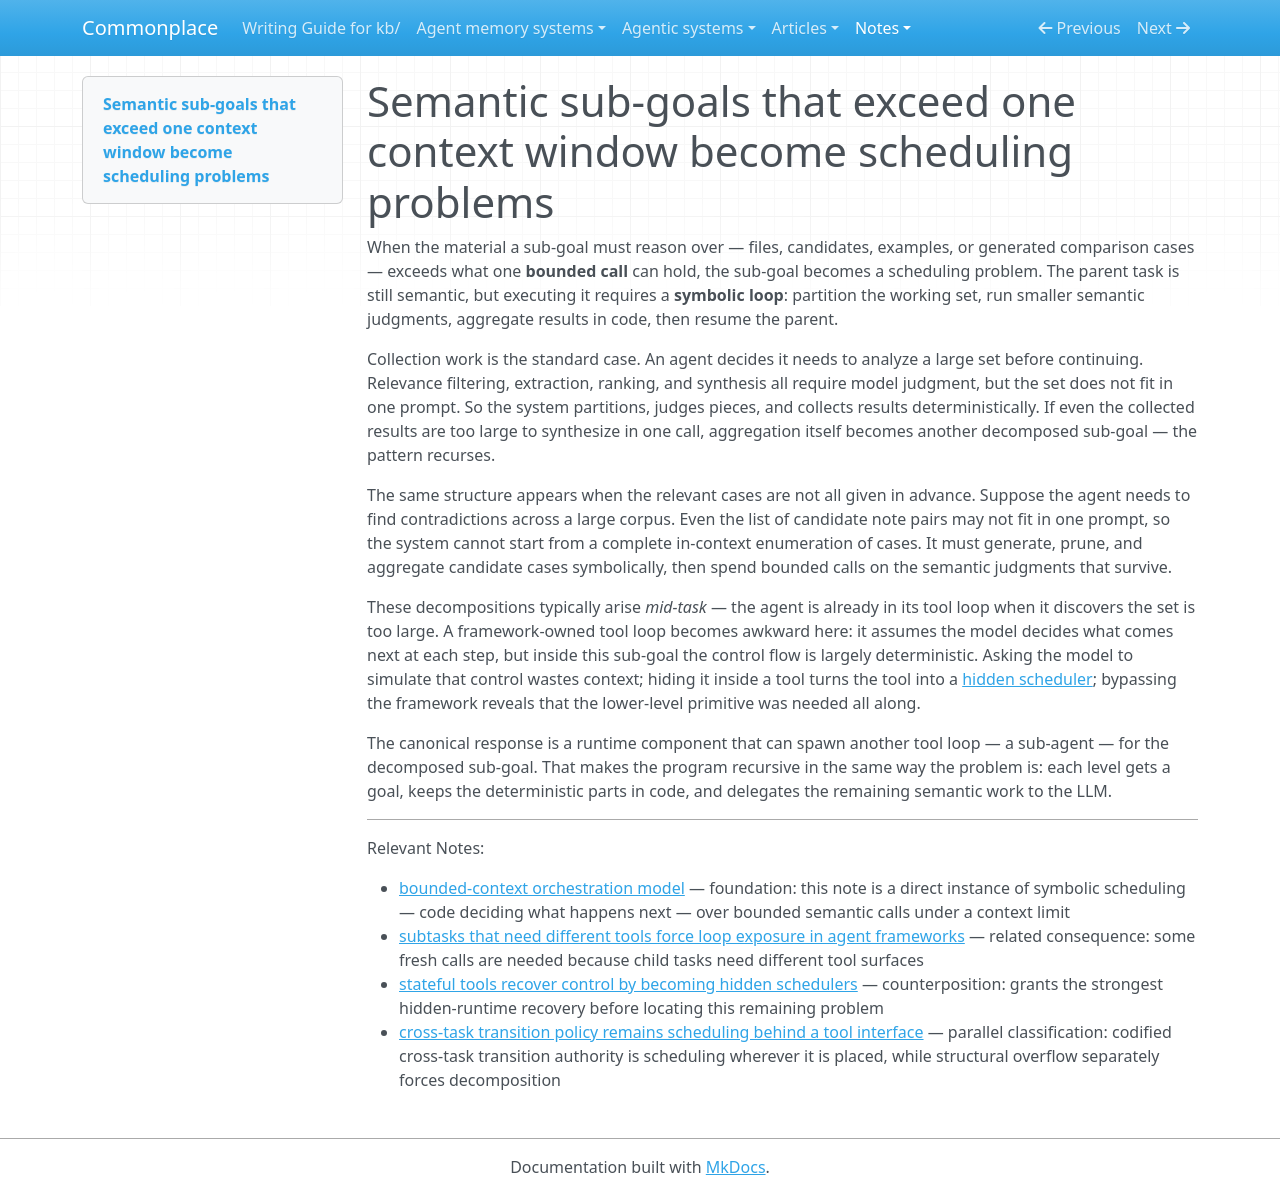

repository: zby/commonplace · page: notes/semantic-sub-goals-that-exceed-one-context-window-become-scheduling/index.html · generator: mkdocs

---
description: Some semantic subgoals exceed one context window, so they must be partitioned into smaller semantic judgments with symbolic collection, filtering, and staged summarization between them
type: types/note.md
traits: []
tags: [computational-model, context-engineering]
---

# Semantic sub-goals that exceed one context window become scheduling problems

When the material a sub-goal must reason over — files, candidates, examples, or generated comparison cases — exceeds what one **bounded call** can hold, the sub-goal becomes a scheduling problem. The parent task is still semantic, but executing it requires a **symbolic loop**: partition the working set, run smaller semantic judgments, aggregate results in code, then resume the parent.

Collection work is the standard case. An agent decides it needs to analyze a large set before continuing. Relevance filtering, extraction, ranking, and synthesis all require model judgment, but the set does not fit in one prompt. So the system partitions, judges pieces, and collects results deterministically. If even the collected results are too large to synthesize in one call, aggregation itself becomes another decomposed sub-goal — the pattern recurses.

The same structure appears when the relevant cases are not all given in advance. Suppose the agent needs to find contradictions across a large corpus. Even the list of candidate note pairs may not fit in one prompt, so the system cannot start from a complete in-context enumeration of cases. It must generate, prune, and aggregate candidate cases symbolically, then spend bounded calls on the semantic judgments that survive.

These decompositions typically arise *mid-task* — the agent is already in its tool loop when it discovers the set is too large. A framework-owned tool loop becomes awkward here: it assumes the model decides what comes next at each step, but inside this sub-goal the control flow is largely deterministic. Asking the model to simulate that control wastes context; hiding it inside a tool turns the tool into a [hidden scheduler](./stateful-tools-recover-control-by-becoming-hidden-schedulers.md); bypassing the framework reveals that the lower-level primitive was needed all along.

The canonical response is a runtime component that can spawn another tool loop — a sub-agent — for the decomposed sub-goal. That makes the program recursive in the same way the problem is: each level gets a goal, keeps the deterministic parts in code, and delegates the remaining semantic work to the LLM.

---

Relevant Notes:

- [bounded-context orchestration model](./bounded-context-orchestration-model.md) — foundation: this note is a direct instance of symbolic scheduling — code deciding what happens next — over bounded semantic calls under a context limit
- [subtasks that need different tools force loop exposure in agent frameworks](./subtasks-that-need-different-tools-force-loop-exposure-in-agent.md) — related consequence: some fresh calls are needed because child tasks need different tool surfaces
- [stateful tools recover control by becoming hidden schedulers](./stateful-tools-recover-control-by-becoming-hidden-schedulers.md) — counterposition: grants the strongest hidden-runtime recovery before locating this remaining problem
- [cross-task transition policy remains scheduling behind a tool interface](./cross-task-transition-policy-remains-scheduling-behind-tools.md) — parallel classification: codified cross-task transition authority is scheduling wherever it is placed, while structural overflow separately forces decomposition
